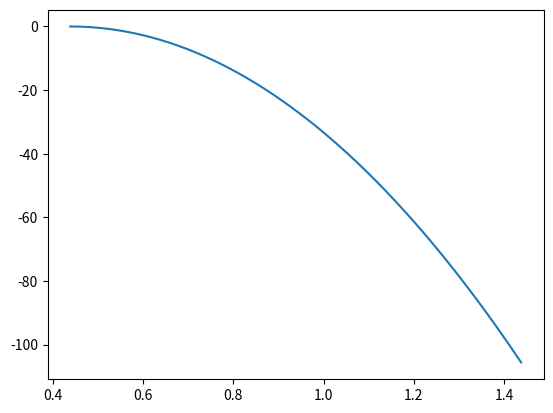

The matplotlib source for this figure:
import numpy as np
import matplotlib.pyplot as plt

dotn_4 = 417.5
dotn_5 = 465.7
dotn_10 = 259.5
dotn_11 = 211.3

comp_ee_4 = [0.48500,0.00500,0.51000,0.1e-8,0.1e-8,0.1e-8,0.1e-8,0.1e-8]
comp_ee_5 = [0.43263,0.00444,0.45264,0.00116,0.07256,0.00885,0.01964,0.00808]
comp_ee_10 = [0.1e-8,0.1e-8,0.1e-8,0.00222,0.13704,0.01669,0.47269,0.37136]

def PHI(y_5,F_5,x_10,F_10):
    phi = (y_5*F_5)/(x_10*F_10)
    return phi

phis = []
for i in range(len(comp_ee_5)):
    phis.append(PHI(comp_ee_5[i],dotn_5,comp_ee_10[i],dotn_10))


def dx_dt(x, t, phi, xi_10, dotn_10, yi_4, dotn_4, dotn_11):
    dx_dt = (1-phi)*(xi_10*dotn_10 + yi_4*dotn_4) - x*dotn_11
    return dx_dt


def euler(f, x0, y0, h, n, params):
    x = [x0]
    y = [y0]
    for i in range(n):
        y.append(y[-1] + h * f(x[-1], y[-1], *params))
        x.append(x[-1] + h)
    return x, y

params =  (phis[7], comp_ee_10[7], dotn_10, comp_ee_4[7], dotn_4, dotn_11)


# Parametros para solucion Euler
t0 = 0
x0 = 0.43828

# Define paso de solucion y tiempo
h = 0.00001
# t = np.arange(t0, 1+h, h)

x, y = euler(dx_dt, x0, t0, h, 100000, params)

# y = np.zeros(len(t))
# y[0] = x0
# for i in range(len(t)):
#     y[i] = y[i-1] + h*dx_dt(y[i-1],t[i-1],*params)

plt.plot(x,y)
plt.show()